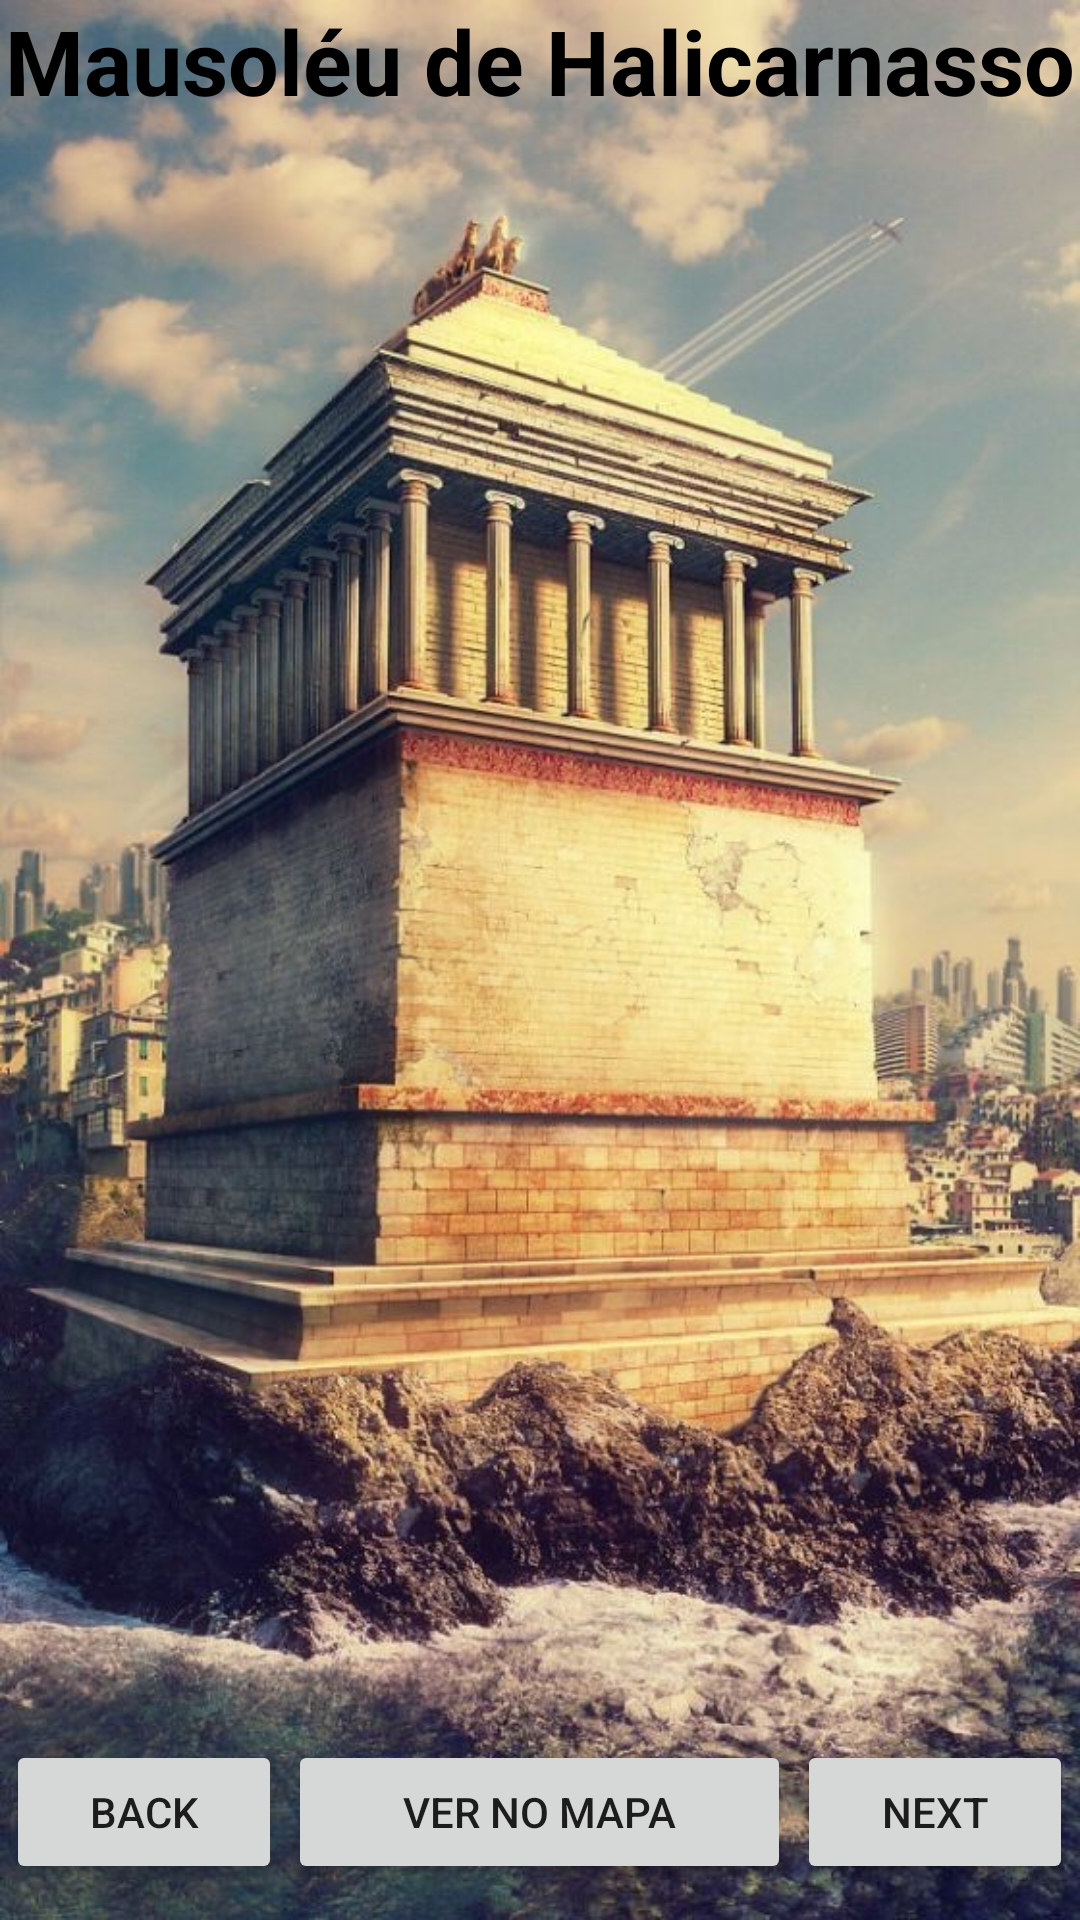

Here is an Android app screen rendered from its layout file. Give the layout XML and the strings, colors and styles it references.
<!-- AndroidManifest.xml: application theme Theme.SevenWonders -->
<!-- res/layout/activity_mausoleu.xml -->
<?xml version="1.0" encoding="utf-8"?>
<RelativeLayout xmlns:android="http://schemas.android.com/apk/res/android"
    xmlns:app="http://schemas.android.com/apk/res-auto"
    xmlns:tools="http://schemas.android.com/tools"
    android:layout_width="match_parent"
    android:layout_height="match_parent"
    android:background="@drawable/mausoleu"
    tools:context=".MausoleuActivity">

    <TextView
        android:id="@+id/textView"
        android:layout_width="match_parent"
        android:layout_height="wrap_content"
        android:text="Mausoléu de Halicarnasso"
        android:textAlignment="center"
        android:textColor="@color/black"
        android:textSize="30sp"
        android:textStyle="bold" />

    <LinearLayout
        android:id="@+id/view_buton"
        android:layout_width="match_parent"
        android:layout_height="60dp"
        android:orientation="horizontal"
        android:layout_alignParentBottom="true"
        android:weightSum="3">

        <Button
            android:id="@+id/button_back"
            android:layout_width="wrap_content"
            android:layout_height="wrap_content"
            android:layout_marginStart="2dp"
            android:layout_weight="0.2"
            android:text="back">
        </Button>
        <Button
            android:id="@+id/button_map"
            android:layout_width="wrap_content"
            android:layout_height="wrap_content"
            android:layout_marginStart="2dp"
            android:layout_marginEnd="2dp"
            android:layout_weight="2.6"
            android:text="Ver no mapa">
        </Button>
        <Button
            android:id="@+id/button_next"
            android:layout_width="wrap_content"
            android:layout_height="wrap_content"
            android:layout_marginEnd="2dp"
            android:layout_weight="0.2"
            android:text="next">
        </Button>

    </LinearLayout>

</RelativeLayout>
<!-- resources referenced by this layout -->
<resources>
  <!-- drawable mausoleu: jpg bitmap (drawable, 172719 bytes) -->
  <style name="Theme.SevenWonders" parent="Theme.MaterialComponents.DayNight.NoActionBar">
          
          <item name="colorPrimary">@color/purple_500</item>
          <item name="colorPrimaryVariant">@color/purple_700</item>
          <item name="colorOnPrimary">@color/white</item>
          
          <item name="colorSecondary">@color/teal_200</item>
          <item name="colorSecondaryVariant">@color/teal_700</item>
          <item name="colorOnSecondary">@color/black</item>
          
          <item name="android:statusBarColor" tools:targetApi="l">?attr/colorPrimaryVariant</item>
          
      </style>
  <!-- not gathered from this repository: default colours our renderer supplied (Android Studio template values) -->
  <color name="purple_500">#FF6200EE</color>
  <color name="purple_700">#FF3700B3</color>
  <color name="teal_200">#FF03DAC5</color>
  <color name="teal_700">#FF018786</color>
  <color name="black">#FF000000</color>
  <color name="white">#FFFFFFFF</color>
</resources>
